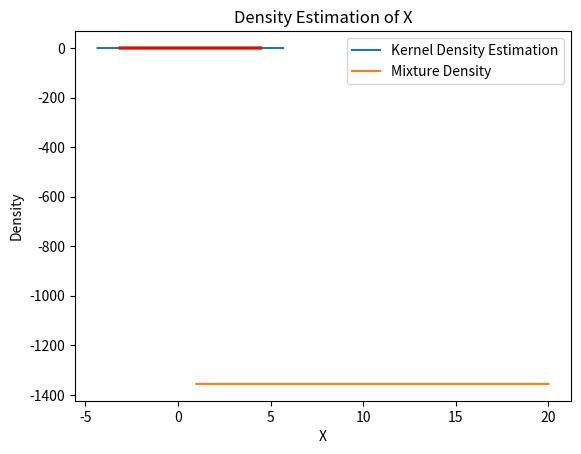

Here is the Python script that generated this plot:
#  An example from: https://www.geeksforgeeks.org/ml-expectation-maximization-algorithm/

import numpy as np
import seaborn as sb  # to find more about this package
import matplotlib.pyplot as plt
from scipy.stats import norm, gaussian_kde

# Generate two datasets with from two Gaussian distributions
# It is not use set.seed() so everytime the results would be different because of the
# randomness
mu1, sigma1 = 2, 1
mu2, sigma2 = -1, 0.8
X1 = np.random.normal(mu1, sigma1, size=200)
X2 = np.random.normal(mu2, sigma2, size=600)

# concatenating a sequence of arrays along an existing axis
# https://numpy.org/doc/stable/reference/generated/numpy.concatenate.html
X = np.concatenate([X1, X2])

# Plot the density estimation using seaborn (a Python data visualization library based
# on matplotlib)
sb.kdeplot(X)  # Plot univariate/bivariate distributions using kernel density estimation
plt.xlabel('X')
plt.ylabel('Density')
plt.title('Density Estimation of X')
plt.show()

# Initialize parameters: Use the expectations and standard deviations of the two samples
# as initial parameter estimates.
mu1_hat, sigma1_hat = np.mean(X1), np.std(X1)
mu2_hat, sigma2_hat = np.mean(X2), np.std(X2)
pi1_hat, pi2_hat = len(X1) / len(X), len(X2) / len(X)

# pi1_hat and pi2_hat are the initial estimates for the mixing coefficients or prior
# probabilities associated with the two components (or clusters) in a mixture model. In
# the context of the EM algorithm applied to mixture models, these coefficients represent
# the proportion of the overall dataset that is attributed to each component.


# Performing the EM algorithm for 20 epochs, i.e. iterating the Expectation (E) and
# Maximization (M) steps of the algorithm for a total of 20 cycles or iterations. Each
# cycle involves updating the estimates of parameters based on the observed data and the
# current estimates of latent variables.

num_epochs = 20
log_likelihoods = []

for epoch in range(num_epochs):
    # E step: compute responsibilities
    gamma1 = pi1_hat * norm.pdf(X, mu1_hat, sigma1_hat)
    print(gamma1)
    gamma2 = pi2_hat * norm.pdf(X, mu2_hat, sigma2_hat)
    print(gamma2)
    total = gamma1 + gamma2
    gamma1 /= total
    gamma2 /= total

    # M-step: update parameteters
    mu1_hat = np.sum(gamma1 * X) / np.sum(gamma1)
    mu2_hat = np.sum(gamma2 * X) / np.sum(gamma2)
    sigma1_hat = np.sqrt(np.sum(gamma1 * (X - mu1_hat) ** 2) / np.sum(gamma1))
    sigma2_hat = np.sqrt(np.sum(gamma2 * (X - mu2_hat) ** 2) / np.sum(gamma2))
    pi1_hat = np.mean(gamma1)
    pi2_hat = np.mean(gamma2)

    # Compute log-likelihood
    log_likelihood = np.sum(np.log(pi1_hat * norm.pdf(X, mu1_hat, sigma1_hat)
                                   + pi2_hat * norm.pdf(X, mu2_hat, sigma2_hat)))
    log_likelihoods.append(log_likelihood)


# Plot log-likelihood values over epochs
plt.plot(range(1, num_epochs+1), log_likelihoods)
plt.xlabel('Epoch')
plt.ylabel('Log-Likelihood')
plt.title('Log-Likelihood vs. Epoch')
plt.show()

# Plot the final estimated density
X_sorted = np.sort(X)
density_estimation = pi1_hat * norm.pdf(X_sorted,
                                        mu1_hat,
                                        sigma1_hat) + pi2_hat * norm.pdf(X_sorted,
                                                                         mu2_hat,
                                                                         sigma2_hat)

plt.plot(X_sorted, gaussian_kde(X_sorted)(X_sorted), color='green', linewidth=2)
plt.plot(X_sorted, density_estimation, color='red', linewidth=2)
plt.xlabel('X')
plt.ylabel('Density')
plt.title('Density Estimation of X')
plt.legend(['Kernel Density Estimation', 'Mixture Density'])
plt.show()